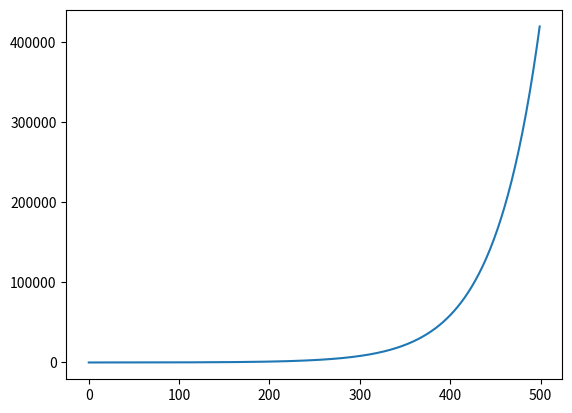

The script that saved this image:
import time

import numpy as np
from collections import deque
from math import *
import matplotlib.pyplot as plt
import re

# The file is deprecated


class ODE:
    @staticmethod
    def analyticalExpression(expr, val_name):
        general = re.sub(val_name, 'x', expr)
        prefix = re.sub("=(.)*", "", general)
        suffix = re.sub("(.)*=", "", general)
        order = int(re.findall(r'\d+', prefix)[0])
        return order, suffix

    def __init__(self, eq: str, init_state=None, var_name='x', method='e'):
        r"""
        :param eq:
            Expression of ordinary differential equation.
            The k derivative of x is expressed as x[k].
            The left side of the equal sign is the highest derivative of the equation,
            and the right side is the expression.
            Implicit functions are not supported.
        :param init_state:
            The initial state of the variable,
            init_state[k] represents the initial state of the k derivative of the variable.
            The default value is 0 for all orderensions.
            If the number of orderensions is less than +1, 0 is filled backward.
        :param var_name:
            The name of the variable in the expression, default is 'x'.
        """
        if init_state is None:
            init_state = []

        try:
            order, expr = ODE.analyticalExpression(eq, var_name)
            self.order = order
            self.eq = eval("lambda x: " + expr)
            self.state = np.array(init_state).astype(np.float64)
            self.fit_state_size()
            # check eq
            self.eq(self.state)
        except Exception as ex:
            raise Exception("invalid ode \"{}\"".format(eq), ex)
        self.method = method
        self.init_state = self.state.copy()

    def fit_state_size(self):
        self.state = np.resize(self.state, (self.order,)).astype(np.float64)

    def rk_fun(self, y):
        res = np.roll(y, -1)
        res[self.order - 1] = self.eq(y)
        return res

    def next(self, dT: float):
        if self.method == "rk":
            k1 = self.rk_fun(self.state)
            k2 = self.rk_fun(self.state + 0.5 * dT * k1)
            k3 = self.rk_fun(self.state + 0.5 * dT * k2)
            k4 = self.rk_fun(self.state + dT * k3)
            self.state = self.state + dT / 6 * (k1 + 2 * k2 + 2 * k3 + k4)
        else:
            last_d = self.eq(self.state)
            for i in range(self.order - 1, -1, -1):
                self.state[i] = self.state[i] + dT * last_d
                last_d = self.state[i]
        return self.state[0]

    def clear(self, init_state=None):
        if init_state is None:
            self.state = self.init_state.copy()
        else:
            self.state = init_state.copy()
        self.fit_state_size()

    def load(self, other_ode):
        self.state = other_ode.state.copy()
        self.fit_state_size()


class DE:
    @staticmethod
    def analyticalExpression(expr_list: str):
        if expr_list == '':
            return []
        expr_list = expr_list.split(',')
        fun_list = []
        for expr in expr_list:
            if expr.isspace():
                continue
            fun_list.append(eval("lambda x: " + expr))
        return fun_list

    def __init__(self, eq, init_state, has_bias=False, other_item: str = ''):
        # if type(init_state) == np.array:
        #     init_state = init_state.tolist()
        self.init_state = init_state
        self.state = deque(init_state)
        self.eq = eq.copy()
        self.fun_list = DE.analyticalExpression(other_item)
        self.order = len(eq) - len(self.fun_list) - int(has_bias)
        self.has_bias = has_bias
        self.fit_state_size()

    def fit_state_size(self):
        while len(self.state) > self.order:
            self.state.pop()
        while len(self.state) < self.order:
            self.state.append(0)

    def next(self):
        val = 0
        for i in range(self.order):
            val += self.state[i] * self.eq[i]
        self.state.appendleft(0)
        for fun_idx in range(len(self.fun_list)):
            k = self.eq[fun_idx + self.order]
            val += self.fun_list[fun_idx](self.state) * k
            fun_idx += 1
        if self.has_bias:
            val += self.eq[-1]
        self.state[0] = val
        self.state.pop()
        return val

    def clear(self, init_state=None):
        if init_state is None:
            self.state = deque(self.init_state.copy())
        else:
            self.state = deque(init_state)
        self.fit_state_size()

    def load(self, other_ed):
        self.state = other_ed.state.copy()
        self.fit_state_size()


if __name__ == "__main__":
    ode = ODE("x1[1] = 2 * x1[0]", var_name='x1', method='e', init_state=[21])
    # ode = DE([1, 1], [1, 1])
    X = []
    Y = []
    start = time.time()
    for pos in range(500):
        X.append(pos)
        Y.append(ode.next(0.01))
    print(time.time() - start)
    print(Y[:10])
    plt.plot(X, Y)
    plt.show()
